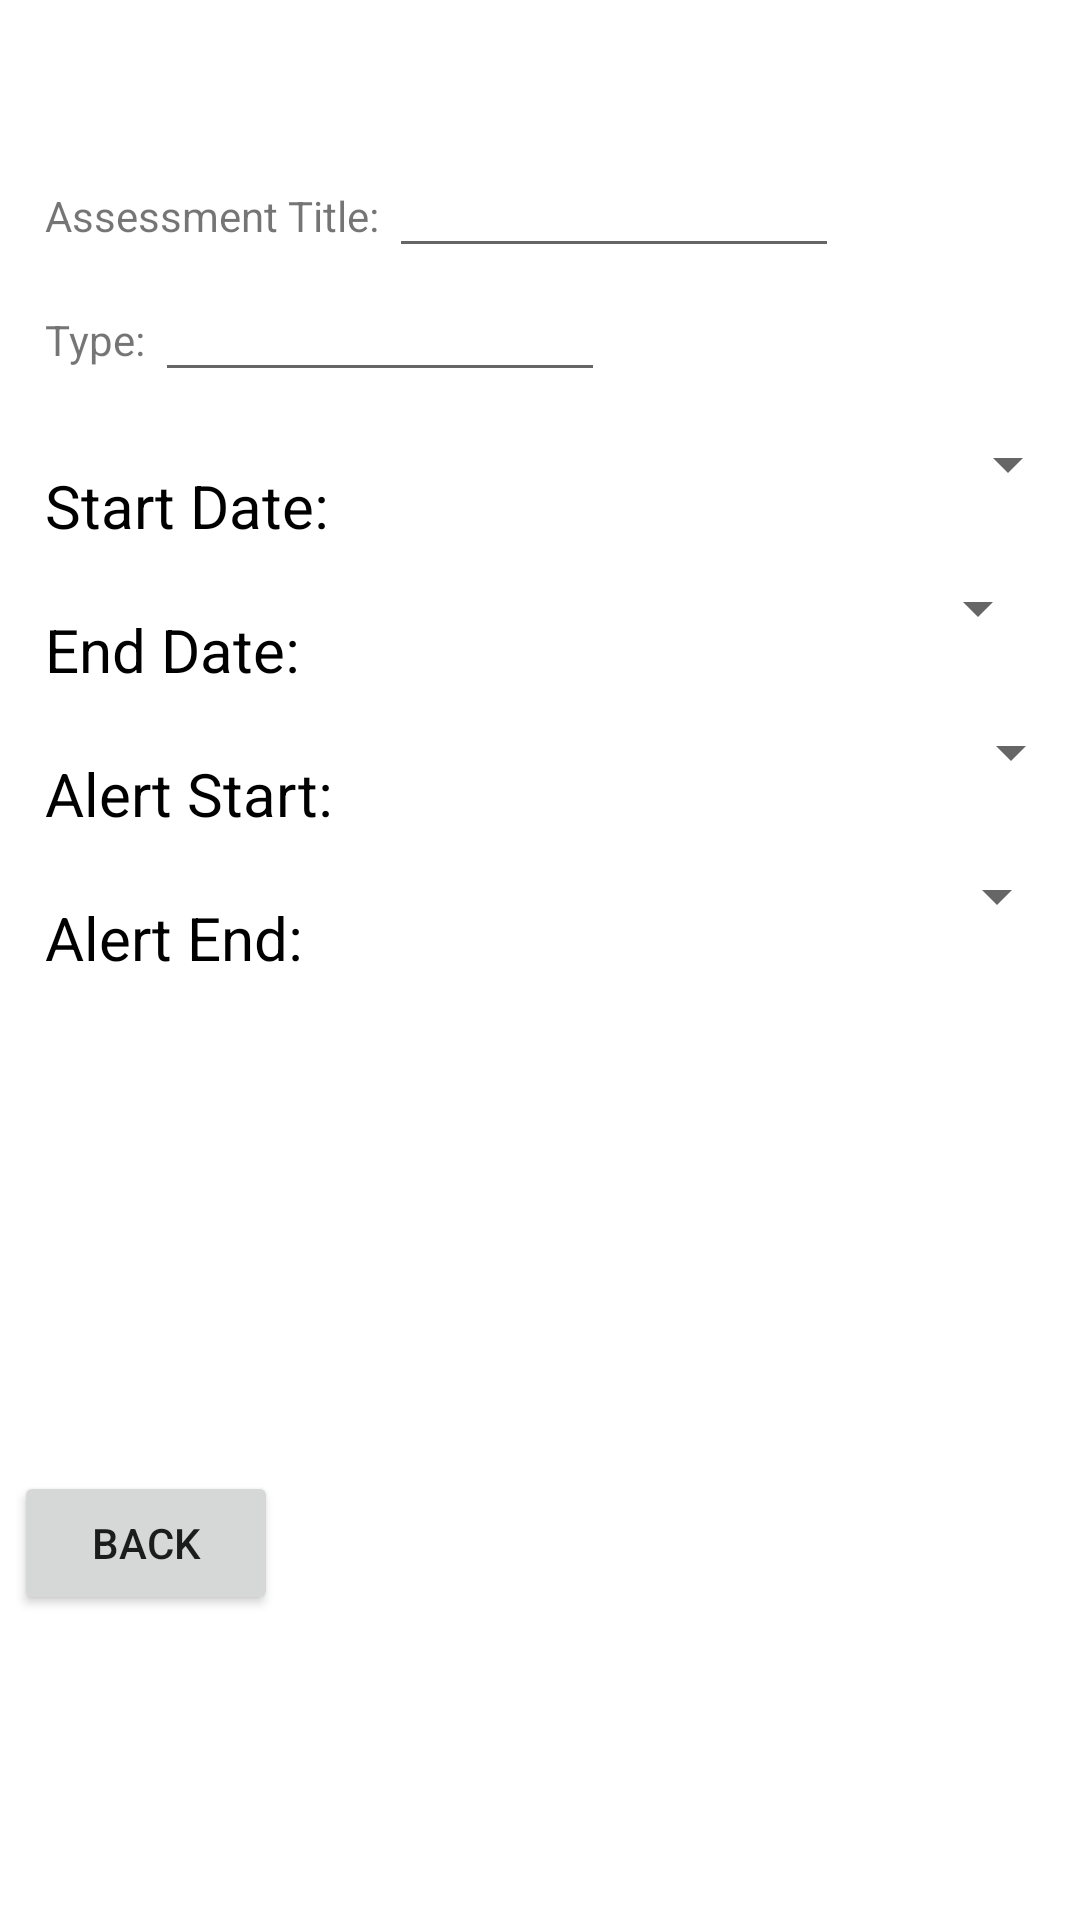

Produce the Android XML layout that renders to this screen, including the resource entries it uses.
<!-- AndroidManifest.xml: application theme Theme.TermTracker1 -->
<!-- res/layout/activity_assessment_detail.xml -->
<?xml version="1.0" encoding="utf-8"?>
<androidx.constraintlayout.widget.ConstraintLayout
    xmlns:android="http://schemas.android.com/apk/res/android"
    xmlns:app="http://schemas.android.com/apk/res-auto"
    xmlns:tools="http://schemas.android.com/tools"
    android:layout_width="match_parent"
    android:layout_height="match_parent"
    tools:context=".UI.AssessmentDetailActivity">

    <ScrollView
        android:id="@+id/scrollview"
        android:layout_width="match_parent"
        android:layout_height="wrap_content"
        android:layout_marginEnd="5dp"
        android:layout_marginBottom="5dp"
        app:layout_constraintBottom_toBottomOf="parent"
        app:layout_constraintEnd_toEndOf="parent"
        app:layout_constraintHorizontal_bias="0.47"
        app:layout_constraintStart_toStartOf="parent"
        app:layout_constraintTop_toTopOf="parent"
        app:layout_constraintVertical_bias="0.1">

        <LinearLayout
            android:id="@+id/linearLayout3"
            android:layout_width="355dp"
            android:layout_height="510dp"
            android:layout_margin="15dp"

            android:layout_marginStart="28dp"
            android:layout_marginTop="33dp"
            android:layout_marginEnd="41dp"
            android:layout_marginBottom="206dp"
            android:orientation="vertical"
            app:layout_constraintBottom_toBottomOf="parent"
            app:layout_constraintEnd_toEndOf="parent"
            app:layout_constraintStart_toStartOf="parent"
            app:layout_constraintTop_toTopOf="parent">

            <LinearLayout
                android:layout_width="match_parent"
                android:layout_height="wrap_content"
                android:orientation="horizontal">

                <TextView
                    android:layout_width="wrap_content"
                    android:layout_height="wrap_content"
                    android:text="Assessment Title: " />

                <EditText
                    android:id="@+id/assessment_title"
                    android:layout_width="150dp"
                    android:layout_height="wrap_content" />
            </LinearLayout>

            <LinearLayout
                android:layout_width="match_parent"
                android:layout_height="wrap_content"
                android:orientation="horizontal">

                <TextView
                    android:layout_width="wrap_content"
                    android:layout_height="wrap_content"
                    android:text="Type: " />

                <EditText
                    android:id="@+id/assessment_type"
                    android:layout_width="150dp"
                    android:layout_height="wrap_content" />
            </LinearLayout>

            <LinearLayout
                android:layout_width="match_parent"
                android:layout_height="wrap_content"
                android:orientation="horizontal">

                <TextView
                    android:id="@+id/assessment_start"
                    android:layout_width="wrap_content"
                    android:layout_height="wrap_content"
                    android:layout_marginTop="12dp"
                    android:text="Start Date:"
                    android:textColor="@color/black"
                    android:textSize="20sp"
                    app:layout_constraintLeft_toLeftOf="parent"
                    app:layout_constraintRight_toRightOf="parent"
                    app:layout_constraintTop_toBottomOf="@+id/assessment_title" />

                <Button
                    android:id="@+id/StartPickerButton"
                    style="?android:spinnerStyle"
                    android:layout_width="250dp"
                    android:layout_height="wrap_content"
                    android:onClick="openDatePicker"

                    android:textColor="@color/black"
                    android:textSize="25sp"
                    app:layout_constraintTop_toBottomOf="@id/assessment_start" />
            </LinearLayout>

            <LinearLayout
                android:layout_width="match_parent"
                android:layout_height="wrap_content"
                android:orientation="horizontal">

                <TextView
                    android:id="@+id/assessment_end"
                    android:layout_width="wrap_content"
                    android:layout_height="wrap_content"
                    android:layout_marginTop="12dp"
                    android:text="End Date:"
                    android:textColor="@color/black"
                    android:textSize="20sp"
                    app:layout_constraintLeft_toLeftOf="parent"
                    app:layout_constraintRight_toRightOf="parent"
                    app:layout_constraintTop_toBottomOf="@+id/assessment_title" />

                <Button
                    android:id="@+id/EndPickerButton"
                    style="?android:spinnerStyle"
                    android:layout_width="250dp"
                    android:layout_height="wrap_content"
                    android:onClick="openDatePicker"

                    android:textColor="@color/black"
                    android:textSize="25sp"
                    app:layout_constraintTop_toBottomOf="@id/assessment_start" />
            </LinearLayout>

            <LinearLayout
                android:layout_width="match_parent"
                android:layout_height="wrap_content"
                android:orientation="horizontal">

                <TextView
                    android:id="@+id/alert_start"
                    android:layout_width="wrap_content"
                    android:layout_height="wrap_content"
                    android:layout_marginTop="12dp"
                    android:text="Alert Start:"
                    android:textColor="@color/black"
                    android:textSize="20sp"
                    app:layout_constraintLeft_toLeftOf="parent"
                    app:layout_constraintRight_toRightOf="parent"
                    app:layout_constraintTop_toBottomOf="@+id/assessment_end" />

                <Button
                    android:id="@+id/alertStartButton"
                    style="?android:spinnerStyle"
                    android:layout_width="250dp"
                    android:layout_height="wrap_content"
                    android:onClick="openDatePicker"

                    android:textColor="@color/black"
                    android:textSize="25sp"
                    app:layout_constraintTop_toBottomOf="@id/assessment_end" />
            </LinearLayout>

            <LinearLayout
                android:layout_width="match_parent"
                android:layout_height="wrap_content"
                android:orientation="horizontal">

                <TextView
                    android:id="@+id/alert_end"
                    android:layout_width="wrap_content"
                    android:layout_height="wrap_content"
                    android:layout_marginTop="12dp"
                    android:text="Alert End: "
                    android:textColor="@color/black"
                    android:textSize="20sp"
                    app:layout_constraintLeft_toLeftOf="parent"
                    app:layout_constraintRight_toRightOf="parent"
                    app:layout_constraintTop_toBottomOf="@+id/assessment_end" />

                <Button
                    android:id="@+id/alertEndButton"
                    style="?android:spinnerStyle"
                    android:layout_width="250dp"
                    android:layout_height="wrap_content"
                    android:onClick="openDatePicker"

                    android:textColor="@color/black"
                    android:textSize="25sp"
                    app:layout_constraintTop_toBottomOf="@id/alert_start" />
            </LinearLayout>


        </LinearLayout>
    </ScrollView>

    <Button
        android:id="@+id/backButton"
        android:layout_width="wrap_content"
        android:layout_height="wrap_content"
        android:layout_marginStart="30dp"
        android:layout_marginTop="76dp"
        android:layout_marginEnd="293dp"
        android:layout_marginBottom="25dp"
        android:text="Back"
        app:layout_constraintBottom_toBottomOf="parent"
        app:layout_constraintEnd_toEndOf="parent"
        app:layout_constraintStart_toStartOf="parent"
        app:layout_constraintTop_toBottomOf="@+id/scrollview" />


</androidx.constraintlayout.widget.ConstraintLayout>
<!-- resources referenced by this layout -->
<resources>
  <style name="Theme.TermTracker1" parent="Theme.MaterialComponents.DayNight.DarkActionBar">
          
          <item name="colorPrimary">@color/purple_500</item>
          <item name="colorPrimaryVariant">@color/purple_700</item>
          <item name="colorOnPrimary">@color/white</item>
          
          <item name="colorSecondary">@color/teal_200</item>
          <item name="colorSecondaryVariant">@color/teal_700</item>
          <item name="colorOnSecondary">@color/black</item>
          
          <item name="android:statusBarColor">?attr/colorPrimaryVariant</item>
          
      </style>
  <!-- not gathered from this repository: default colours our renderer supplied (Android Studio template values) -->
  <color name="purple_500">#FF6200EE</color>
  <color name="purple_700">#FF3700B3</color>
  <color name="teal_200">#FF03DAC5</color>
  <color name="teal_700">#FF018786</color>
  <color name="black">#FF000000</color>
  <color name="white">#FFFFFFFF</color>
</resources>
